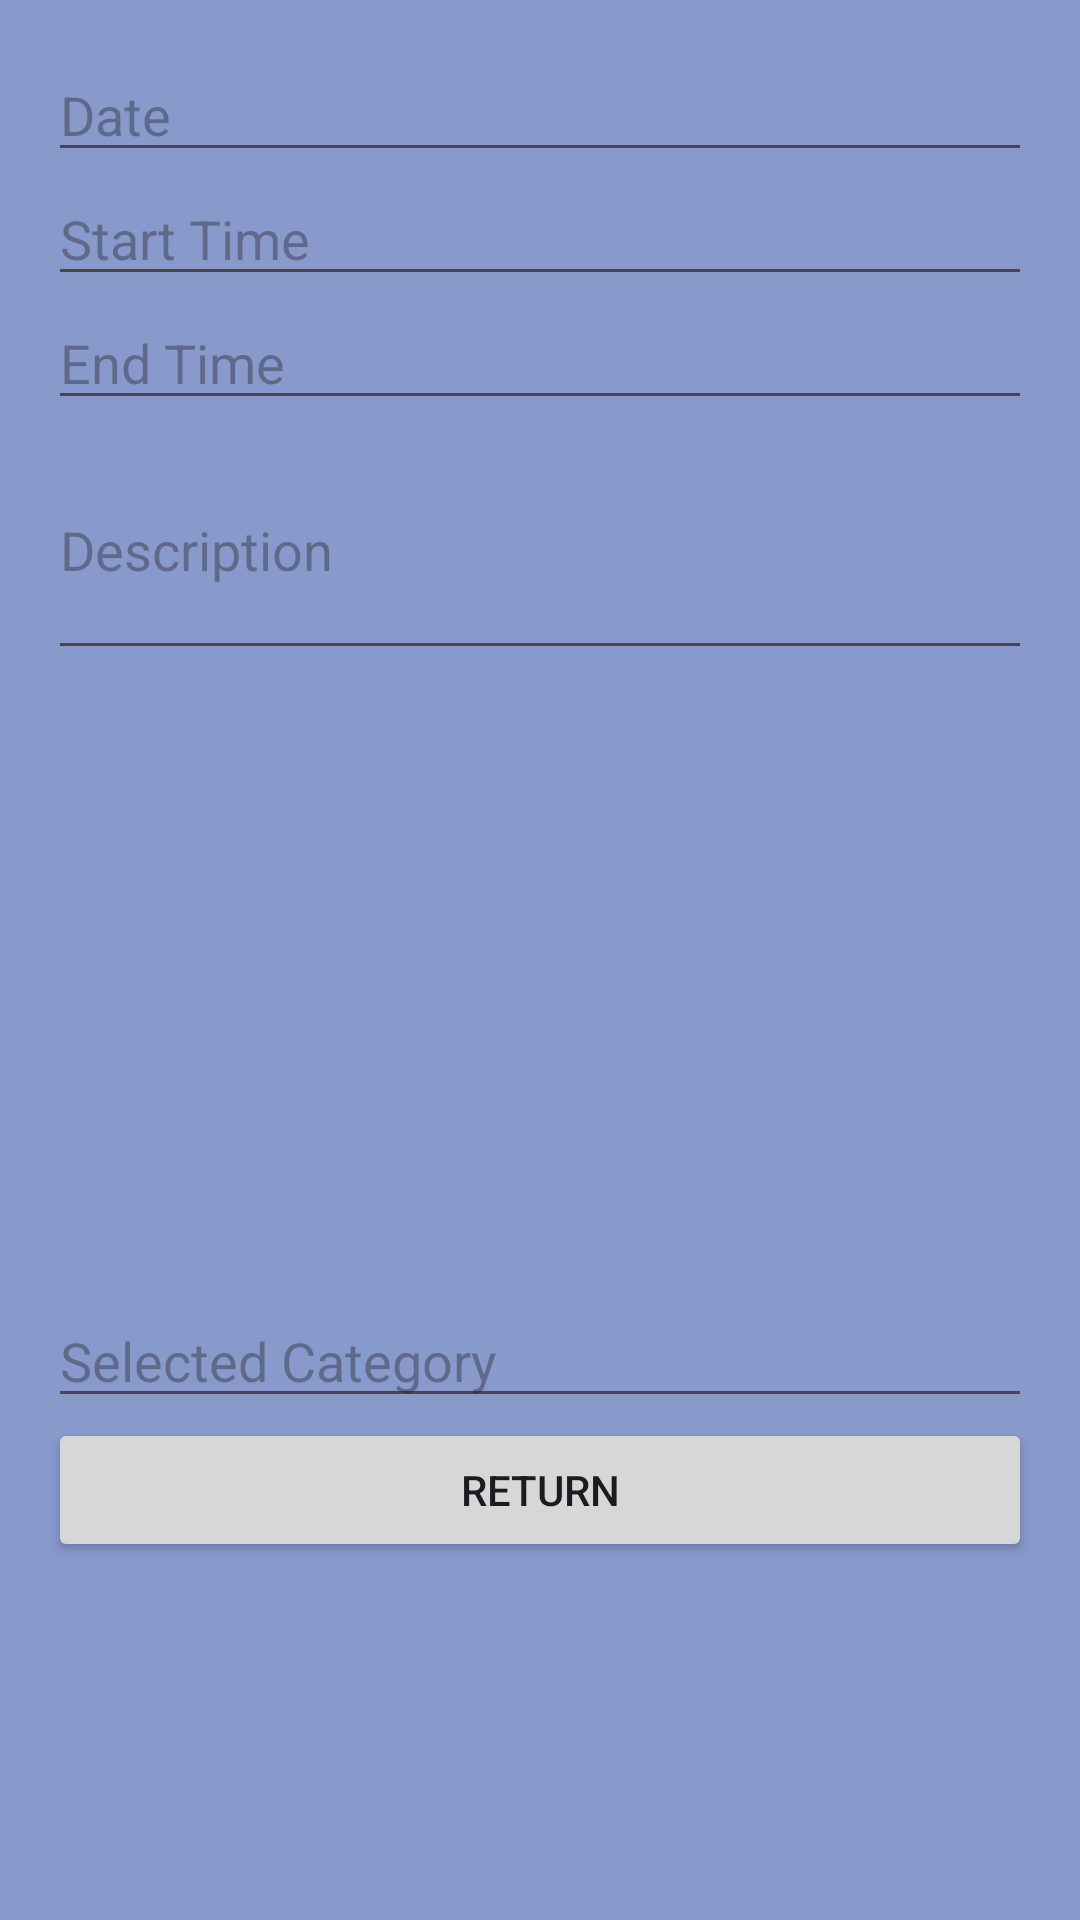

Layout XML and referenced resources for this Android screen:
<!-- AndroidManifest.xml: application theme Theme.OPSCPART3 -->
<!-- res/layout/task.xml -->
<?xml version="1.0" encoding="utf-8"?>
<LinearLayout xmlns:android="http://schemas.android.com/apk/res/android"
    android:layout_width="match_parent"
    android:layout_height="match_parent"
    android:orientation="vertical"
    android:padding="16dp"
    android:background="#89C">

    <EditText
        android:id="@+id/date"
        android:layout_width="match_parent"
        android:layout_height="wrap_content"
        android:hint="Date"
        android:inputType="date"
        android:focusable="false"
        android:focusableInTouchMode="false" />

    <EditText
        android:id="@+id/startTime"
        android:layout_width="match_parent"
        android:layout_height="wrap_content"
        android:hint="Start Time"
        android:inputType="time"
        android:focusable="false"
        android:focusableInTouchMode="false" />

    <EditText
        android:id="@+id/endTime"
        android:layout_width="match_parent"
        android:layout_height="wrap_content"
        android:hint="End Time"
        android:inputType="time"
        android:focusable="false"
        android:focusableInTouchMode="false" />

    <EditText
        android:id="@+id/description"
        android:layout_width="match_parent"
        android:layout_height="wrap_content"
        android:hint="Description"
        android:inputType="textMultiLine"
        android:minLines="3" />

    <ImageView
        android:id="@+id/photo"
        android:layout_width="match_parent"
        android:layout_height="200dp"
        android:contentDescription="Photo"
        android:scaleType="centerCrop"
        android:layout_marginTop="8dp" />

    <EditText
        android:id="@+id/SelectedCategory"
        android:layout_width="match_parent"
        android:layout_height="wrap_content"
        android:hint="Selected Category"
        android:focusable="false"
        android:focusableInTouchMode="false" />

    <Button
        android:id="@+id/btnReturn"
        android:layout_width="match_parent"
        android:layout_height="wrap_content"
        android:text="Return" />
</LinearLayout>
<!-- resources referenced by this layout -->
<resources>
  <style name="Theme.OPSCPART3" parent="Base.Theme.OPSCPART3" />
  <style name="Base.Theme.OPSCPART3" parent="Theme.Material3.DayNight.NoActionBar">
          
          
      </style>
</resources>
